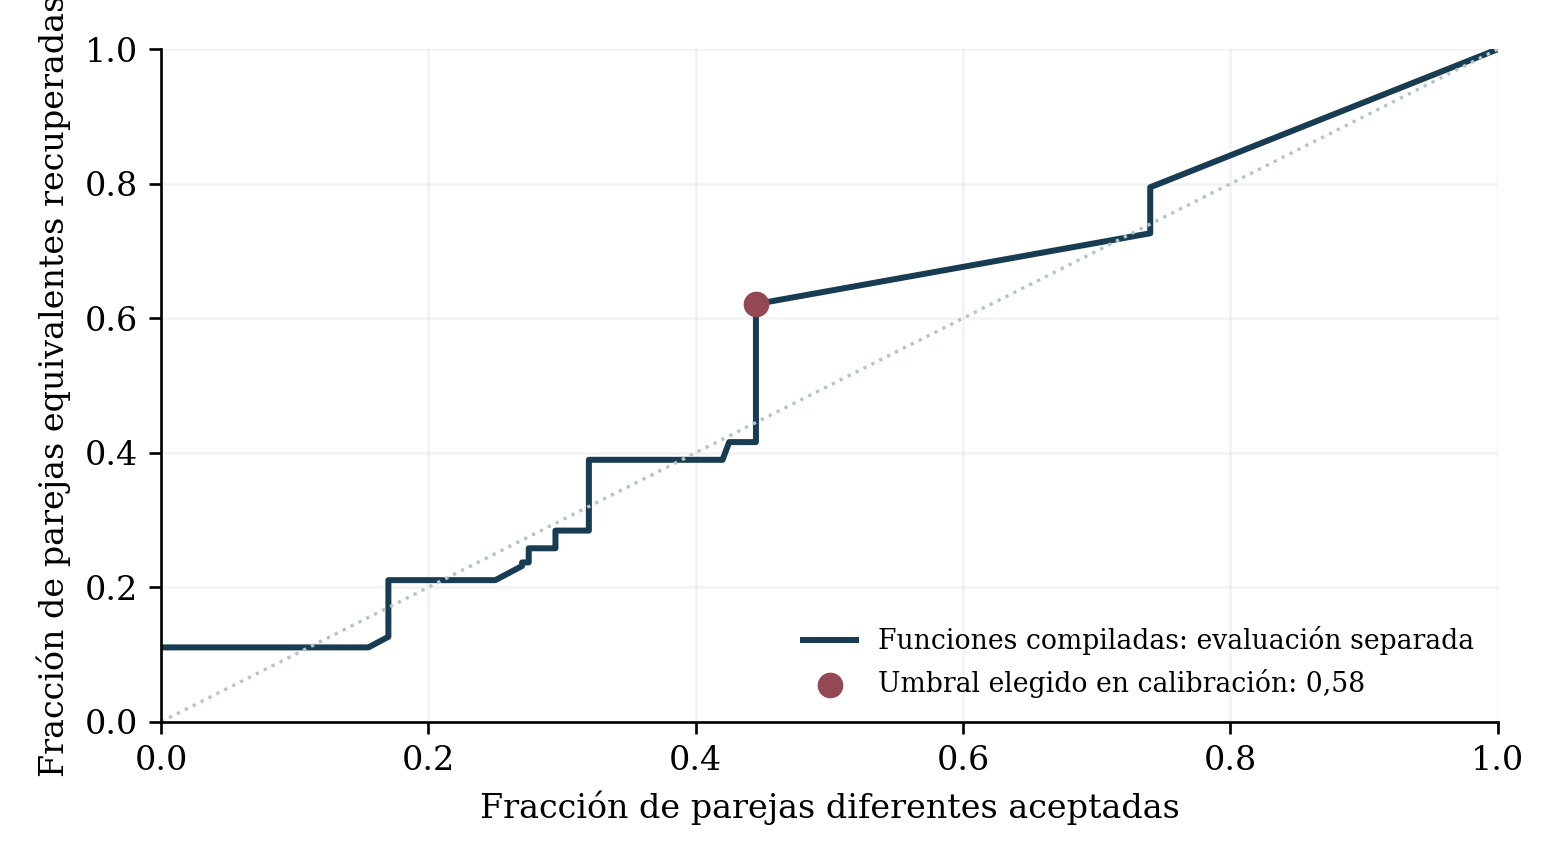

Data behind this chart, as committed beside it:
balanced_accuracy, fn, fp, fpr, threshold, tn, tp, tpr
0.5, 0, 198400, 1.0, 0.0, 0, 6080, 1.0
0.5, 0, 198400, 1.0, 0.01, 0, 6080, 1.0
0.5, 0, 198400, 1.0, 0.02, 0, 6080, 1.0
0.5, 0, 198400, 1.0, 0.03, 0, 6080, 1.0
0.5, 0, 198400, 1.0, 0.04, 0, 6080, 1.0
0.5, 0, 198400, 1.0, 0.05, 0, 6080, 1.0
0.5, 0, 198400, 1.0, 0.06, 0, 6080, 1.0
0.5, 0, 198400, 1.0, 0.07, 0, 6080, 1.0
0.5, 0, 198400, 1.0, 0.08, 0, 6080, 1.0
0.5, 0, 198400, 1.0, 0.09, 0, 6080, 1.0
0.5, 0, 198400, 1.0, 0.1, 0, 6080, 1.0
0.5, 0, 198400, 1.0, 0.11, 0, 6080, 1.0
0.5, 0, 198400, 1.0, 0.12, 0, 6080, 1.0
0.5, 0, 198400, 1.0, 0.13, 0, 6080, 1.0
0.5, 0, 198400, 1.0, 0.14, 0, 6080, 1.0
0.5, 0, 198400, 1.0, 0.15, 0, 6080, 1.0
0.5, 0, 198400, 1.0, 0.16, 0, 6080, 1.0
0.5, 0, 198400, 1.0, 0.17, 0, 6080, 1.0
0.5, 0, 198400, 1.0, 0.18, 0, 6080, 1.0
0.5, 0, 198400, 1.0, 0.19, 0, 6080, 1.0
0.5, 0, 198400, 1.0, 0.2, 0, 6080, 1.0
0.5, 0, 198400, 1.0, 0.21, 0, 6080, 1.0
0.5, 0, 198400, 1.0, 0.22, 0, 6080, 1.0
0.5, 0, 198400, 1.0, 0.23, 0, 6080, 1.0
0.5, 0, 198400, 1.0, 0.24, 0, 6080, 1.0
0.5, 0, 198400, 1.0, 0.25, 0, 6080, 1.0
0.5, 0, 198400, 1.0, 0.26, 0, 6080, 1.0
0.5, 0, 198400, 1.0, 0.27, 0, 6080, 1.0
0.5, 0, 198400, 1.0, 0.28, 0, 6080, 1.0
0.5, 0, 198400, 1.0, 0.29, 0, 6080, 1.0
0.5, 0, 198400, 1.0, 0.3, 0, 6080, 1.0
0.5, 0, 198400, 1.0, 0.31, 0, 6080, 1.0
0.5, 0, 198400, 1.0, 0.32, 0, 6080, 1.0
0.5, 0, 198400, 1.0, 0.33, 0, 6080, 1.0
0.5, 0, 198400, 1.0, 0.34, 0, 6080, 1.0
0.5, 0, 198400, 1.0, 0.35, 0, 6080, 1.0
0.5, 0, 198400, 1.0, 0.36, 0, 6080, 1.0
0.5, 0, 198400, 1.0, 0.37, 0, 6080, 1.0
0.5, 0, 198400, 1.0, 0.38, 0, 6080, 1.0
0.5, 0, 198400, 1.0, 0.39, 0, 6080, 1.0
0.5, 0, 198400, 1.0, 0.4, 0, 6080, 1.0
0.5, 0, 198400, 1.0, 0.41, 0, 6080, 1.0
0.5, 0, 198400, 1.0, 0.42, 0, 6080, 1.0
0.5, 0, 198400, 1.0, 0.43, 0, 6080, 1.0
0.5, 0, 198400, 1.0, 0.44, 0, 6080, 1.0
0.5, 0, 198400, 1.0, 0.45, 0, 6080, 1.0
0.5, 0, 198400, 1.0, 0.46, 0, 6080, 1.0
0.5, 0, 198400, 1.0, 0.47, 0, 6080, 1.0
0.5, 0, 198400, 1.0, 0.48, 0, 6080, 1.0
0.5, 0, 198400, 1.0, 0.49, 0, 6080, 1.0
0.5, 0, 198400, 1.0, 0.5, 0, 6080, 1.0
0.5, 0, 198400, 1.0, 0.51, 0, 6080, 1.0
0.5, 0, 198400, 1.0, 0.52, 0, 6080, 1.0
0.5, 0, 198400, 1.0, 0.53, 0, 6080, 1.0
0.5274, 1248, 146816, 0.74, 0.54, 51584, 4832, 0.7947
0.4932, 1664, 146816, 0.74, 0.55, 51584, 4416, 0.7263
0.4932, 1664, 146816, 0.74, 0.56, 51584, 4416, 0.7263
0.4932, 1664, 146816, 0.74, 0.57, 51584, 4416, 0.7263
0.588, 2304, 88288, 0.445, 0.58, 110112, 3776, 0.6211
0.4854, 3552, 88288, 0.445, 0.59, 110112, 2528, 0.4158
... 41 more rows
